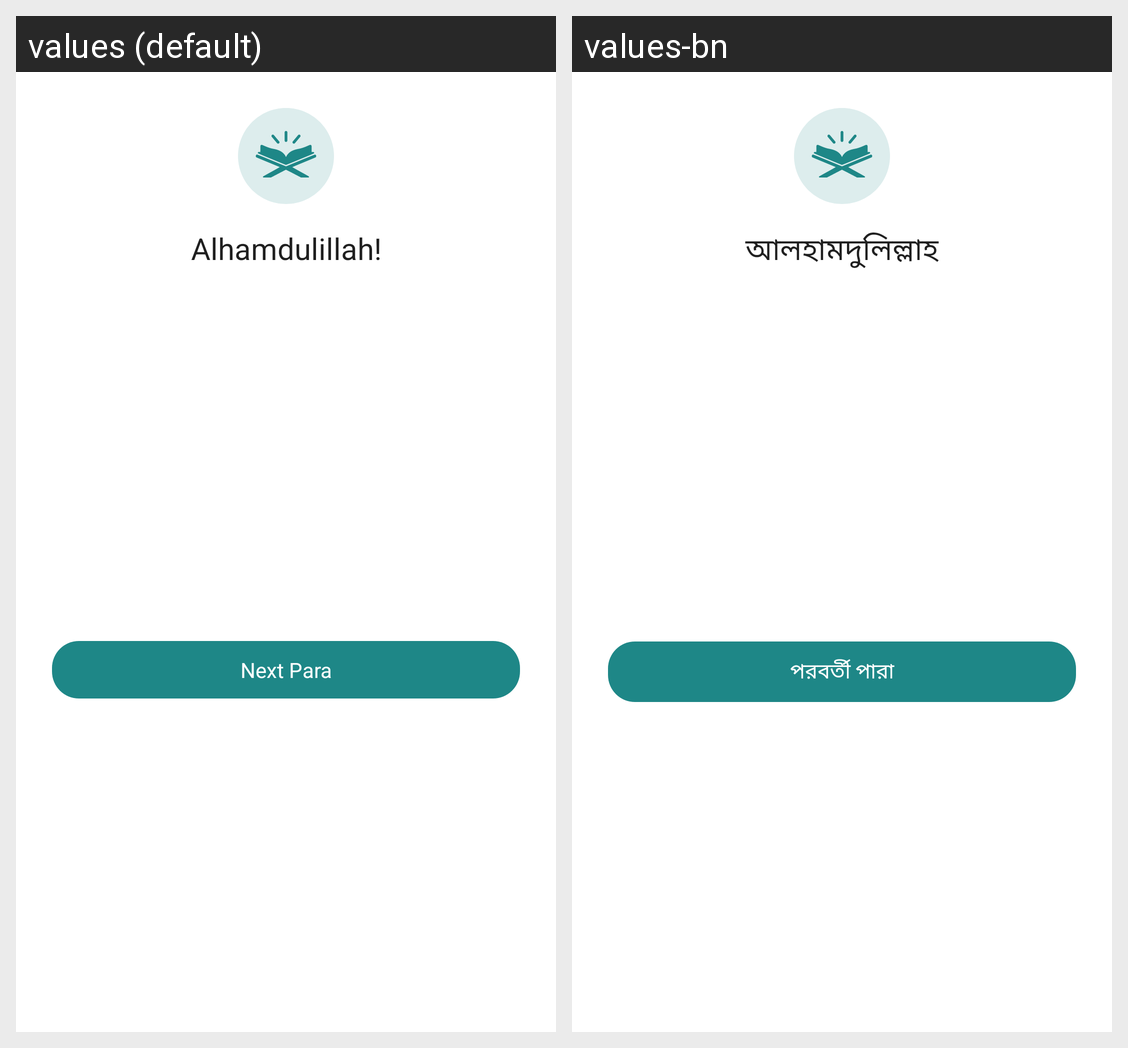

The Android screen above is rendered under two locales of the same app. Produce the string resources it draws, with the default and per-locale values.
Android screen res/layout/dialog_khatam_quran_para_comlete.xml rendered under 2 locales, left to right: values (default), values-bn. Device: Nexus 5 (rendered at 1080×1920; each locale shown at half size, 540×960, under a caption strip naming it); theme Theme.MaterialComponents.DayNight.NoActionBar.
Strings drawn on this screen, with the default value and each locale's value (text and hints the layout hard-codes, and strings that could not be matched under every locale, appear in the picture but are not listed):

alhamdulillah
  values: Alhamdulillah!
  values-bn: আলহামদুলিল্লাহ

txt_next_para
  values: Next Para
  values-bn: পরবর্তী পারা
